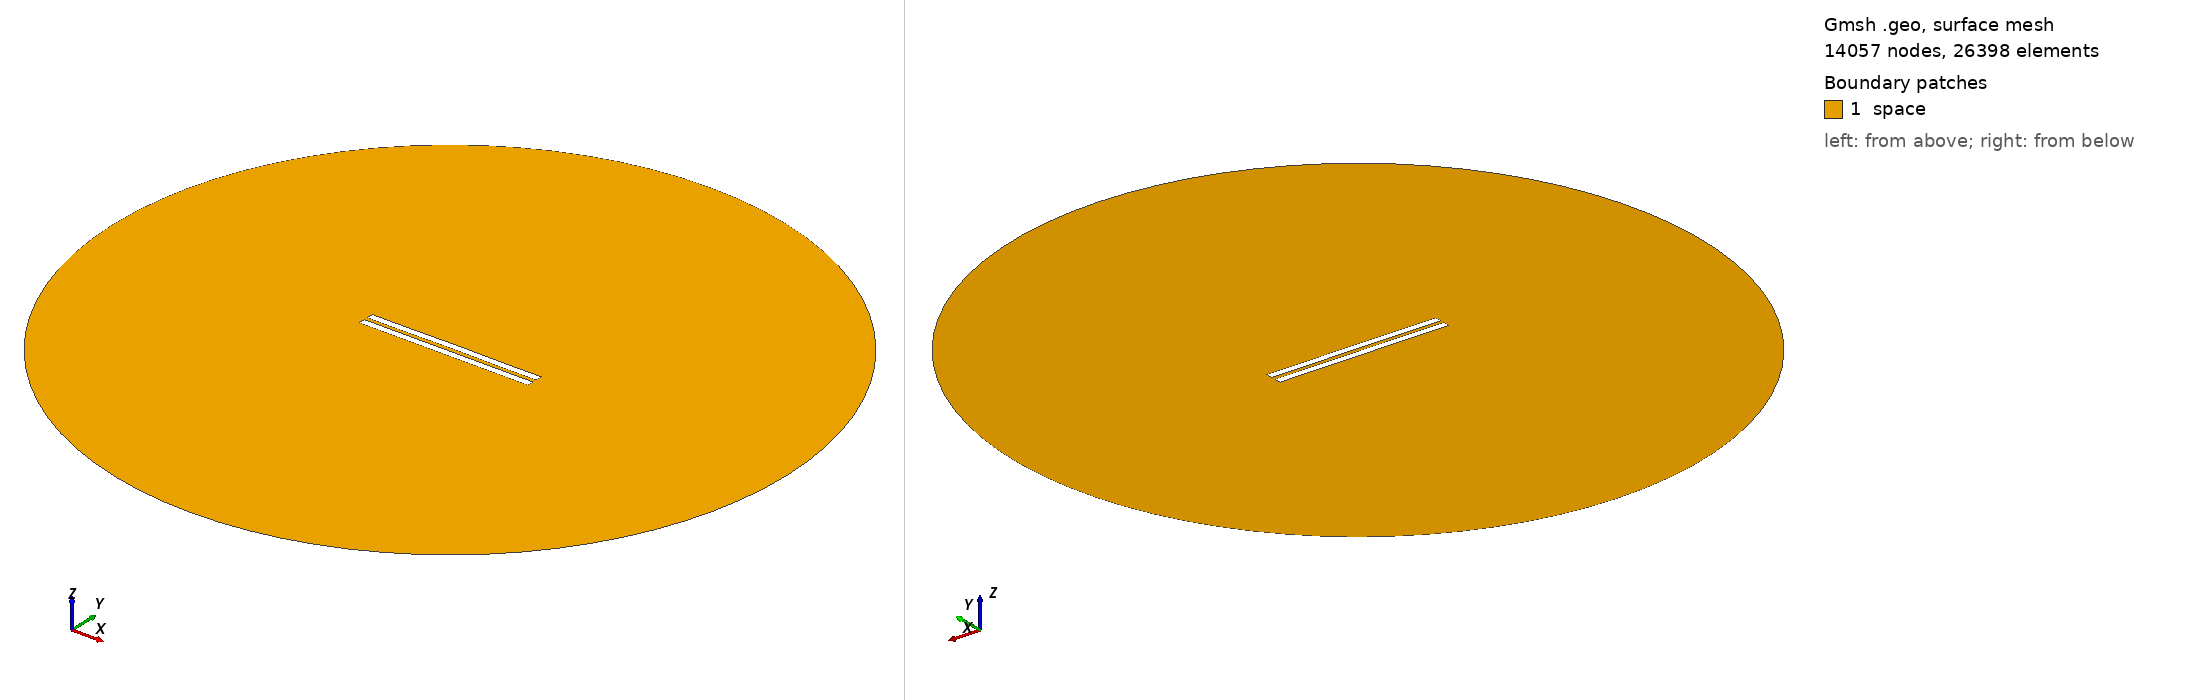

Gmsh geometry script, surface-meshed: 14057 nodes, 26398 surface elements. Boundary patches (legend numbers): 1 space. Left view from above one corner, right view from below the opposite corner. Legend entries are the model's physical surfaces. The drawing asked Gmsh for element sizes between 1% and 20% of the model's largest extent; the script's own settings can give other sizes.

=== 2962.geo (drawn) ===
//---------------------------------------
// Geometry kernel
//---------------------------------------

SetFactory("OpenCASCADE");



//---------------------------------------
// Parameters of the geometry
//---------------------------------------

// Overetch of the upper plate
overetch = 0.0;

// Distance between the plates
distance = 2.5;

// Discretization over the x axis (for the deformation)
nx = 50; 

// Length of the plate
L = 100 - overetch; 

// Number of modes
n = 4; 

// 1st mode coefficient
coeff(1) = 0.07499999999999998;
beta(1) = 0.596864 * 3.1415926535 / L;

// 2nd mode coefficient
coeff(2) = 0.07499999999999998;
beta(2) = 1.49418 * 3.1415926535 / L;

// 3rd mode coefficient
coeff(3) = 0.0;
beta(3) = 2.50025 * 3.1415926535 / L;

// 4th mode coefficient
coeff(4) = -0.075;
beta(4) = 3.49999 * 3.1415926535 / L;



//---------------------------------------
// Upper plate (deformed rectangle)
//---------------------------------------

// Coordiantes of the upper plate
xmin = -50;
xmax = 50 - overetch;

// Height of the upper plate
yheight = 4 - 2 * overetch;

// Indexes of the points
UpperID[] = {};
LowerID[] = {};
LeftID[] = {};
RightID[] = {};

// Point index
p = 1;

// Horizontal edges
For i In {1:nx}
    x = xmin + (i-1)*(xmax - xmin)/(nx-1);

    y_bottom = distance / 2 + overetch;
    For j In {1:n}
        C = (Cosh(beta(j)*L) + Cos(beta(j)*L)) / (Sinh(beta(j)*L) + Sin(beta(j)*L));
        y_bottom  = y_bottom + coeff(j) * (Cosh(beta(j)*(x+50)) - Cos(beta(j)*(x+50)) - C * (Sinh(beta(j)*(x+50)) - Sin(beta(j)*(x+50))));
    EndFor

    y_top = y_bottom + yheight;

    Point(p) = {x, y_top, 0, 1.0};
    UpperID[i] = p;
    p = p + 1;

    Point(p) = {x, y_bottom, 0, 1.0};
    LowerID[i] = p;
    p = p + 1;
EndFor

// Create point lists
UpperPts[] = {}; LowerPts[] = {};
For i In {1:nx}
  UpperPts[] += {UpperID[i]};
  LowerPts[] += {LowerID[i]};
EndFor

// Build splines
Spline(1) = {UpperPts[]};
Spline(2) = {LowerPts[]};
Line(3) = {LowerPts[nx-1], UpperPts[nx-1]};
Line(4) = {LowerPts[0], UpperPts[0]};

// Build the plane surface
Curve Loop(1) = {2, 3, -1, -4};
Plane Surface(1) = {1};



//---------------------------------------
// Lower plate (rectangle)
//---------------------------------------

// Vertices
Point(1001) = {-50, -1, 0, 1.0};
Point(1002) = { 50, -1, 0, 1.0};
Point(1003) = { 50,  -5, 0, 1.0};
Point(1004) = {-50,  -5, 0, 1.0};

// Edges
Line(5) = {1001, 1002};
Line(6) = {1002, 1003};
Line(7) = {1003, 1004};
Line(8) = {1004, 1001};

// Plane surface
Line Loop(2) = {5, 6, 7, 8};
Plane Surface(2) = {2}; 



//---------------------------------------
// Outer (fictious) boundary
//---------------------------------------

// Points
Point(1005) = {0, 0, 0};       // Center
Point(1006) = {200, 0, 0};     // Start point
Point(1007) = {0, 200, 0};     // 90 degrees
Point(1008) = {-200, 0, 0};    // 180 degrees
Point(1009) = {0, -200, 0};    // 270 degrees

// Circle arcs (each needs start, center, end)
Circle(9) = {1006, 1005, 1007};
Circle(10) = {1007, 1005, 1008};
Circle(11) = {1008, 1005, 1009};
Circle(12) = {1009, 1005, 1006};

// Plane surface for the entire domain
Curve Loop(3) = {9, 10, 11, 12};
Surface(3) = {3};

// Subtract the plates from the whole domain to obtain the actual domain where we want to solve the equations
BooleanDifference{ Surface{3}; Delete; }{ Surface{1}; Surface{2}; Delete; }




//---------------------------------------
// Transfinite Lines/Curves
//---------------------------------------

// Set the number of points on the boundaries
r = 7;

// Plates
Transfinite Curve {1, 2} = 50*r Using Progression 1;
Transfinite Curve {3, 4} = 2*r Using Progression 1;
Transfinite Line {5, 7} = 50*r Using Progression 1;
Transfinite Line {6, 8} = 2*r Using Progression 1;

// Outer boundary
Transfinite Line {9, 10, 11, 12} = 20 Using Progression 1;



//---------------------------------------
// Physical groups
//---------------------------------------                

// Physical curves (boundaries)
Physical Line("force_segment", 10) = {2};
Physical Line("upper_plate", 11) = {1, 3, 4};
Physical Line("lower_plate", 12) = {5, 6, 7, 8};
Physical Line("boundary", 20) = {9, 10, 11, 12};

// Physical Surfaces
Physical Surface("space", 30) = {3};



//---------------------------------------
// 6. Generate the Mesh
//---------------------------------------

// 2D mesh generation
Mesh 2;
